Run: headless pygame with SDL's dummy video driver; simulated clock (each Clock.tick advances the game by its frame time, no real sleeping); random seed 0; keys injected as events and as key.get_pressed() state; no mouse input.
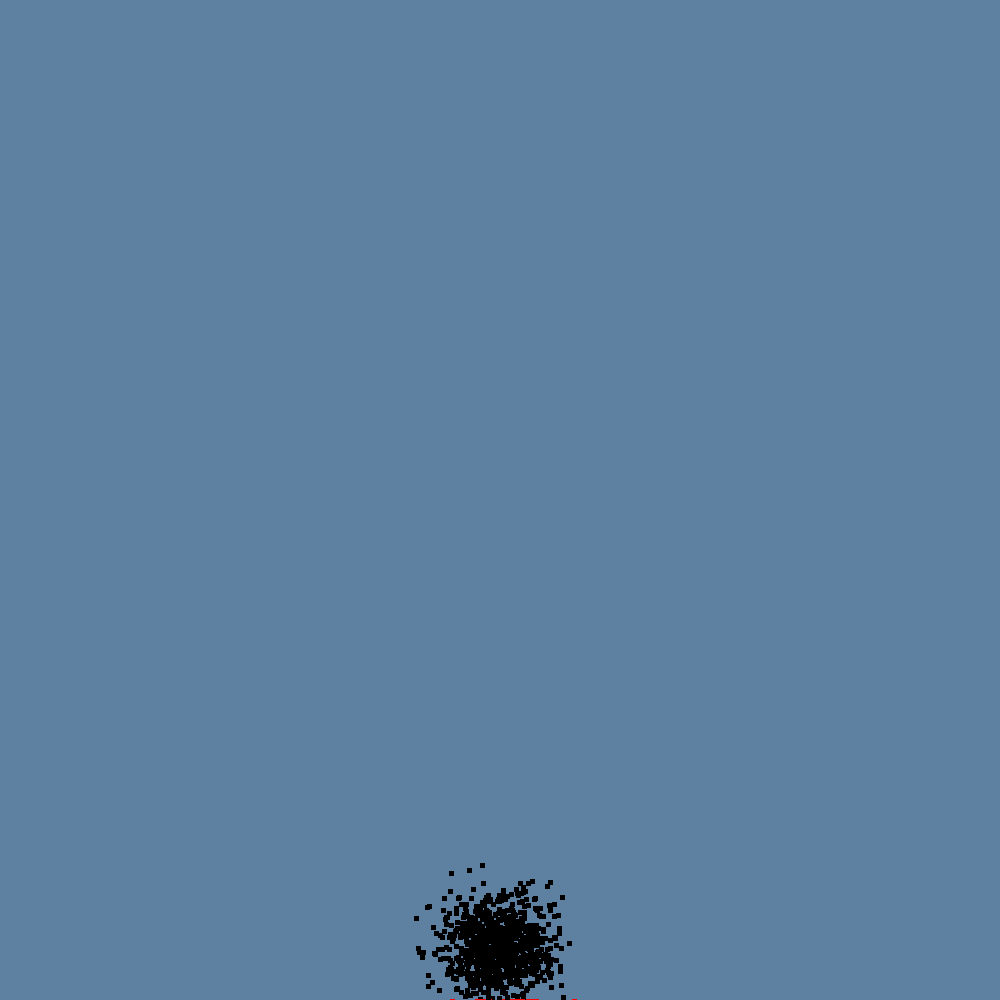
Frame 1 of 4 · flips 1–60 · no input
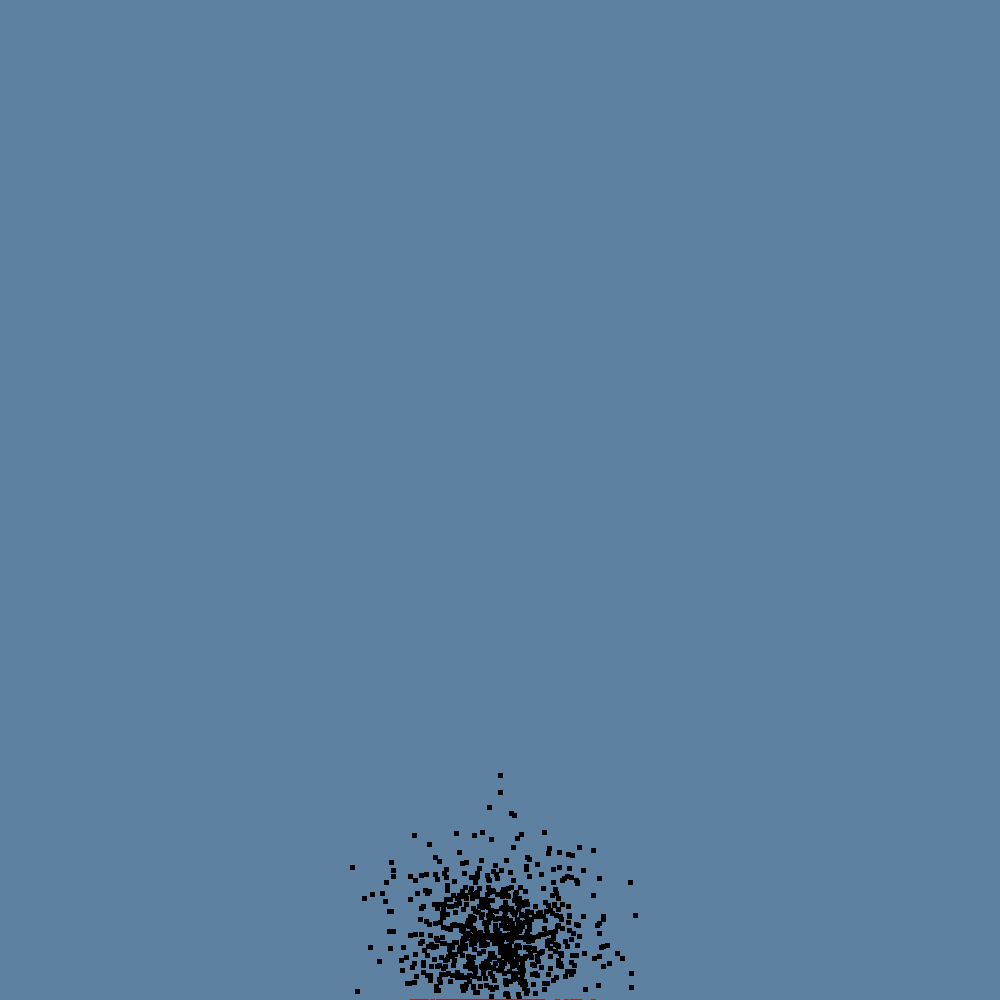
Frame 2 of 4 · flips 61–180 · tapped SPACE, RETURN · held RIGHT (→), D
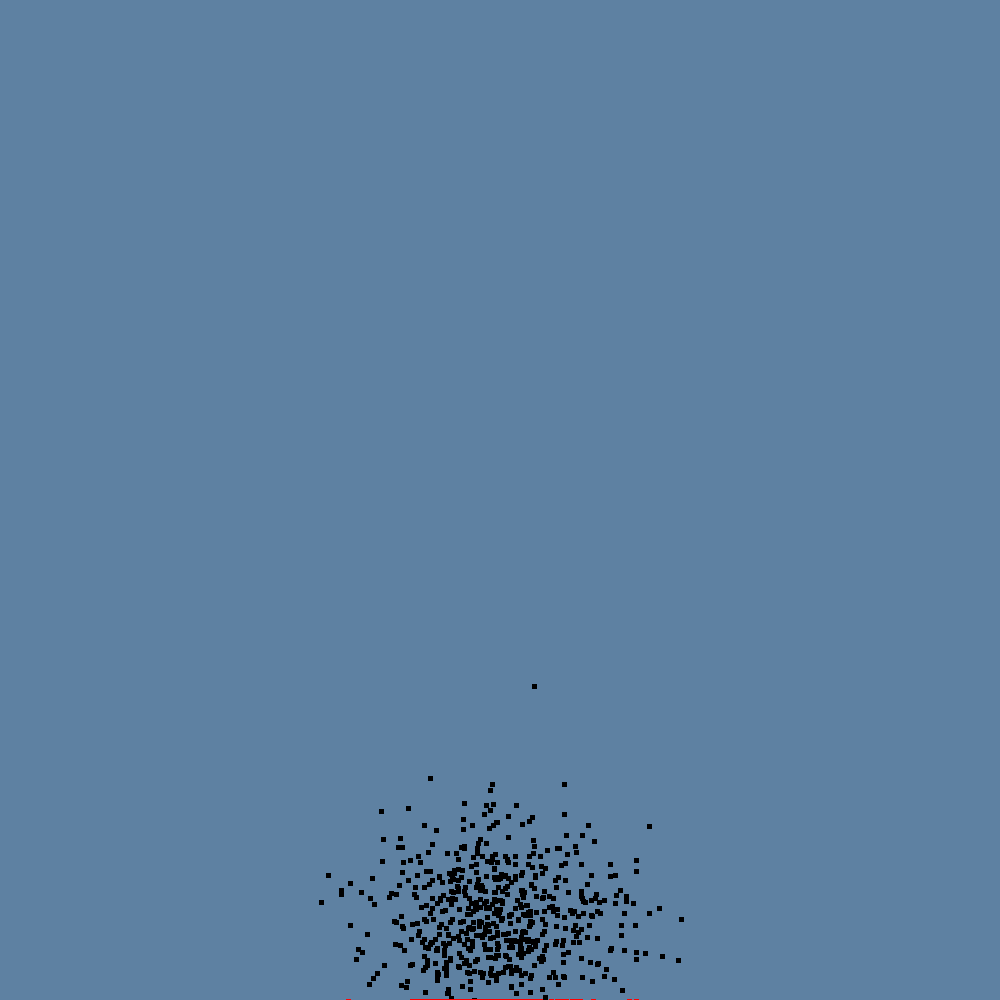
Frame 3 of 4 · flips 181–300 · held DOWN (↓), S
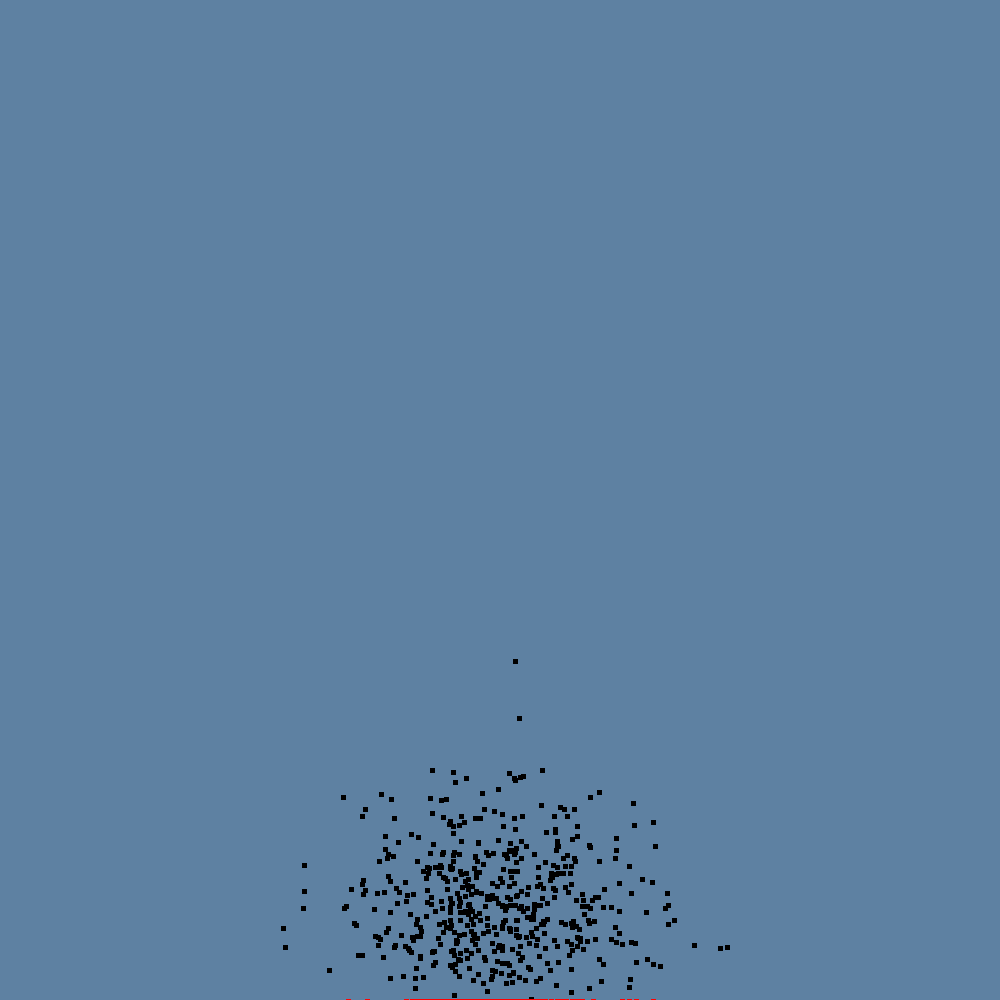
Frame 4 of 4 · flips 301–420 · held LEFT (←), A, UP (↑), W

The pygame program that drew these frames:

import pygame
import math
import random
from sys import exit

class Brain:
    def __init__(self, size):
        self.directions = [0 for i in range(size)]
        self.step = 0
        
        self.randomize()

    def randomize(self):
        for i in range(len(self.directions)):
            randomAngle = 2 * math.pi * random.random()
            self.directions[i] = randomAngle 

class Dot(pygame.sprite.Sprite):
    VEL = 5
    
    def __init__(self):
        super().__init__()

        self.brain = Brain(500)
        DOT = 5
        x = WIN_WIDTH/2-DOT/2
        y = WIN_HEIGHT-50
        
        self.move = True
        self.image = pygame.Surface([DOT, DOT])
        self.image.fill('Black')
        self.rect = self.image.get_rect(center=(x,y))
        
    def update(self):
        if self.move:
            if len(self.brain.directions) > self.brain.step:
                angle = self.brain.directions[self.brain.step]
                self.brain.step += 1
            
                self.rect.centerx += math.cos(angle) * self.VEL
                self.rect.centery += math.sin(angle) * self.VEL

                if not (0<= self.rect.centerx <= WIN_WIDTH and 0<= self.rect.centery <= WIN_HEIGHT):
                    self.image.fill('Red')
                    self.move = False
                    # if self.rect.centerx < 0:
                    #     self.rect.centerx = 0
                    # elif self.rect.centerx > WIN_WIDTH:
                    #     self.rect.centerx = WIN_WIDTH
                    # elif self.rect.centery < 0:
                    #     self.rect.centery = 0
                    # elif self.rect.centery > WIN_HEIGHT:
                    #     self.rect.centery = WIN_HEIGHT

class Population():
    def __init__(self, size):
        self.dots = []
        self.dot_group = pygame.sprite.Group()
        for i in range(size):
            dot = Dot()
            self.dots.append(dot)
            self.dot_group.add(dot)

pygame.init()

#Window Properties
WIN_WIDTH = 1000
WIN_HEIGHT = 1000

GOAL_WIDTH = 20
GOAL_X = WIN_WIDTH/2 - GOAL_WIDTH/2
GOAL_Y = 0
goal_image = pygame.Surface([GOAL_WIDTH, GOAL_WIDTH])
goal_image.fill('Light Green')
goal_rect = goal_image.get_rect(topleft=(GOAL_X,GOAL_Y))

def main():
    win = pygame.display.set_mode((WIN_WIDTH, WIN_HEIGHT))
    clock = pygame.time.Clock()

    pop = Population(1000)

    run = True
    while run:
        for event in pygame.event.get():
            if event.type == pygame.QUIT:
                run = False
                pygame.quit()
                exit()
        
        win.fill((94,129,162))


        pop.dot_group.draw(win)
        pop.dot_group.update()
        
        pygame.display.update()
        clock.tick(30)

main()
